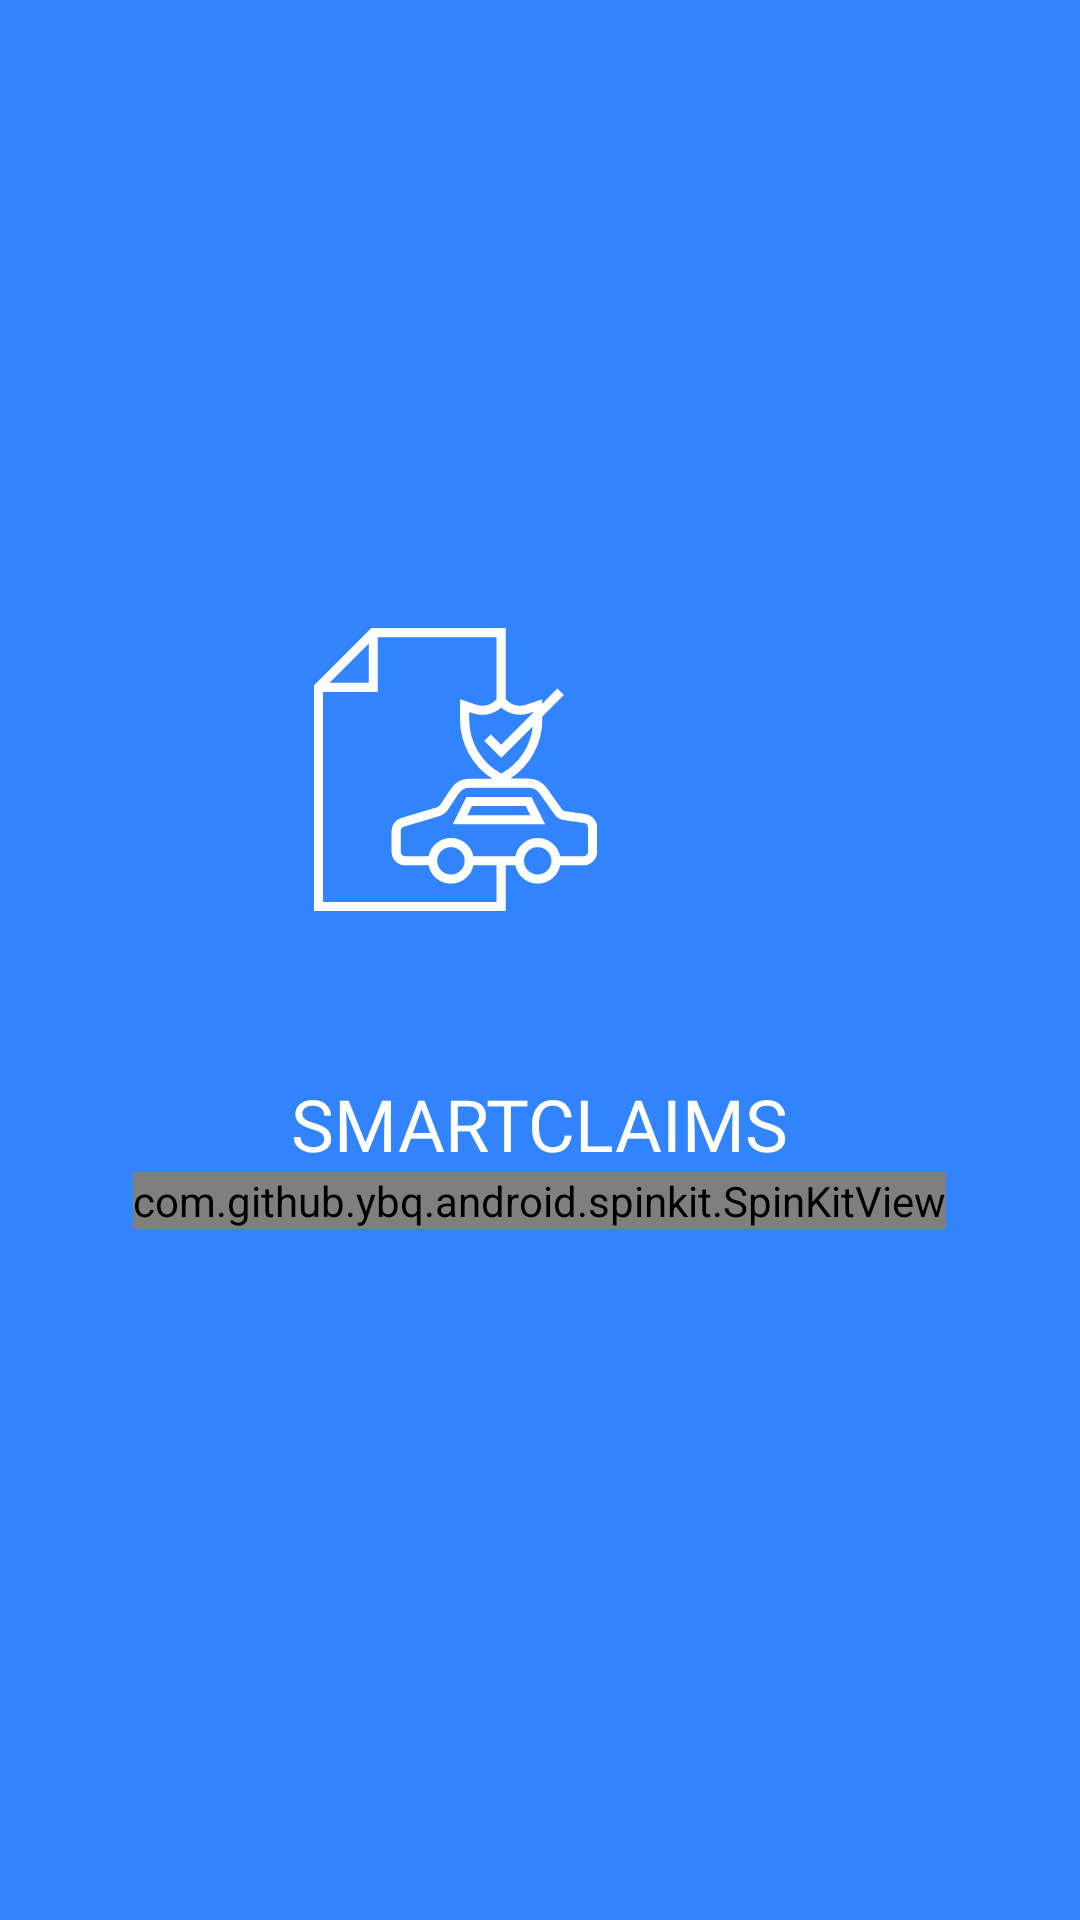

Write the Android layout XML for this screen, with the resource values it uses.
<!-- AndroidManifest.xml: application theme Theme.SmartClaims -->
<!-- res/layout/second_splash_activity.xml -->
<?xml version="1.0" encoding="utf-8"?>
<layout xmlns:android="http://schemas.android.com/apk/res/android"
    xmlns:app="http://schemas.android.com/apk/res-auto"
    xmlns:tools="http://schemas.android.com/tools">

    <data>

        <variable
            name="viewModelSplash"
            type="com.marouenekhadhraoui.smartclaims.ui.splash.SplashViewModel" />
    </data>

    <androidx.constraintlayout.widget.ConstraintLayout
        android:layout_width="match_parent"
        android:layout_height="match_parent"
        android:background="@color/mainblue"
        android:theme="@style/Theme.AppCompat.NoActionBar"
        tools:context="com.marouenekhadhraoui.smartclaims.ui.splash.SecondSplashActivity">


        <LinearLayout
            android:layout_width="wrap_content"
            android:layout_height="wrap_content"
            android:orientation="vertical"
            app:layout_constraintBottom_toBottomOf="parent"
            app:layout_constraintEnd_toEndOf="parent"
            app:layout_constraintHorizontal_bias="0.497"
            app:layout_constraintStart_toStartOf="parent"
            app:layout_constraintTop_toTopOf="parent"
            app:layout_constraintVertical_bias="0.367">


            <androidx.appcompat.widget.AppCompatImageView
                android:id="@+id/img_logo"
                android:layout_width="wrap_content"
                android:layout_height="wrap_content"
                android:layout_marginTop="76dp"
                android:src="@drawable/ic_groupe_16176"
                app:layout_constraintEnd_toEndOf="parent"
                app:layout_constraintHorizontal_bias="0.392"
                app:layout_constraintStart_toStartOf="parent"
                app:layout_constraintTop_toTopOf="parent" />

            <TextView
                android:id="@+id/textView"
                android:layout_width="match_parent"
                android:layout_height="wrap_content"
                android:fontFamily="@font/roboto_bold"
                android:text="SmartClaims"
                android:textAlignment="center"
                android:textAllCaps="true"
                android:textColor="#FFFFFF"
                android:textSize="24dp" />

            <com.github.ybq.android.spinkit.SpinKitView xmlns:app="http://schemas.android.com/apk/res-auto"
                android:id="@+id/spin_kit"
                style="@style/SpinKitView.ThreeBounce"
                android:layout_width="wrap_content"
                android:layout_height="wrap_content"
                android:layout_gravity="center"
                app:SpinKit_Color="@color/white" />


        </LinearLayout>
    </androidx.constraintlayout.widget.ConstraintLayout>
</layout>
<!-- resources referenced by this layout -->
<resources>
  <color name="mainblue">#3184FC</color>
  <color name="white">#FFFFFFFF</color>
  <!-- drawable ic_groupe_16176: vector/xml drawable (drawable, 2149 chars, omitted) -->
  <style name="Theme.SmartClaims" parent="Theme.MaterialComponents.DayNight.DarkActionBar">
          <item name="android:windowNoTitle">true</item>
          
          <item name="colorPrimary">@color/mainblue</item>
          <item name="colorPrimaryVariant">@color/purple_700</item>
          <item name="colorOnPrimary">@color/black</item>
          
          <item name="colorSecondary">@color/white</item>
          <item name="colorSecondaryVariant">@color/teal_700</item>
          <item name="colorOnSecondary">@color/black</item>
          <item name="colorOnSurface">@color/black</item>
          <item name="android:colorBackground">@color/white</item>
          <item name="android:textColor">@android:color/black</item>
          <item name="bottomNavigationStyle">@style/Widget.App.BottomNavigationView</item>
          
          <item name="android:statusBarColor" tools:targetApi="l">?attr/colorPrimary</item>
  
          
      </style>
  <color name="purple_700">#FF3700B3</color>
  <color name="black">#000000</color>
  <color name="teal_700">#FF018786</color>
  <style name="Widget.App.BottomNavigationView" parent="Widget.MaterialComponents.BottomNavigationView.Colored">
          <item name="materialThemeOverlay">@style/ThemeOverlay.App.BottomNavigationView</item>
      </style>
  <style name="ThemeOverlay.App.BottomNavigationView" parent="">
          <item name="colorPrimary">@color/white</item>
          <item name="colorOnPrimary">@color/white</item>
      </style>
</resources>
